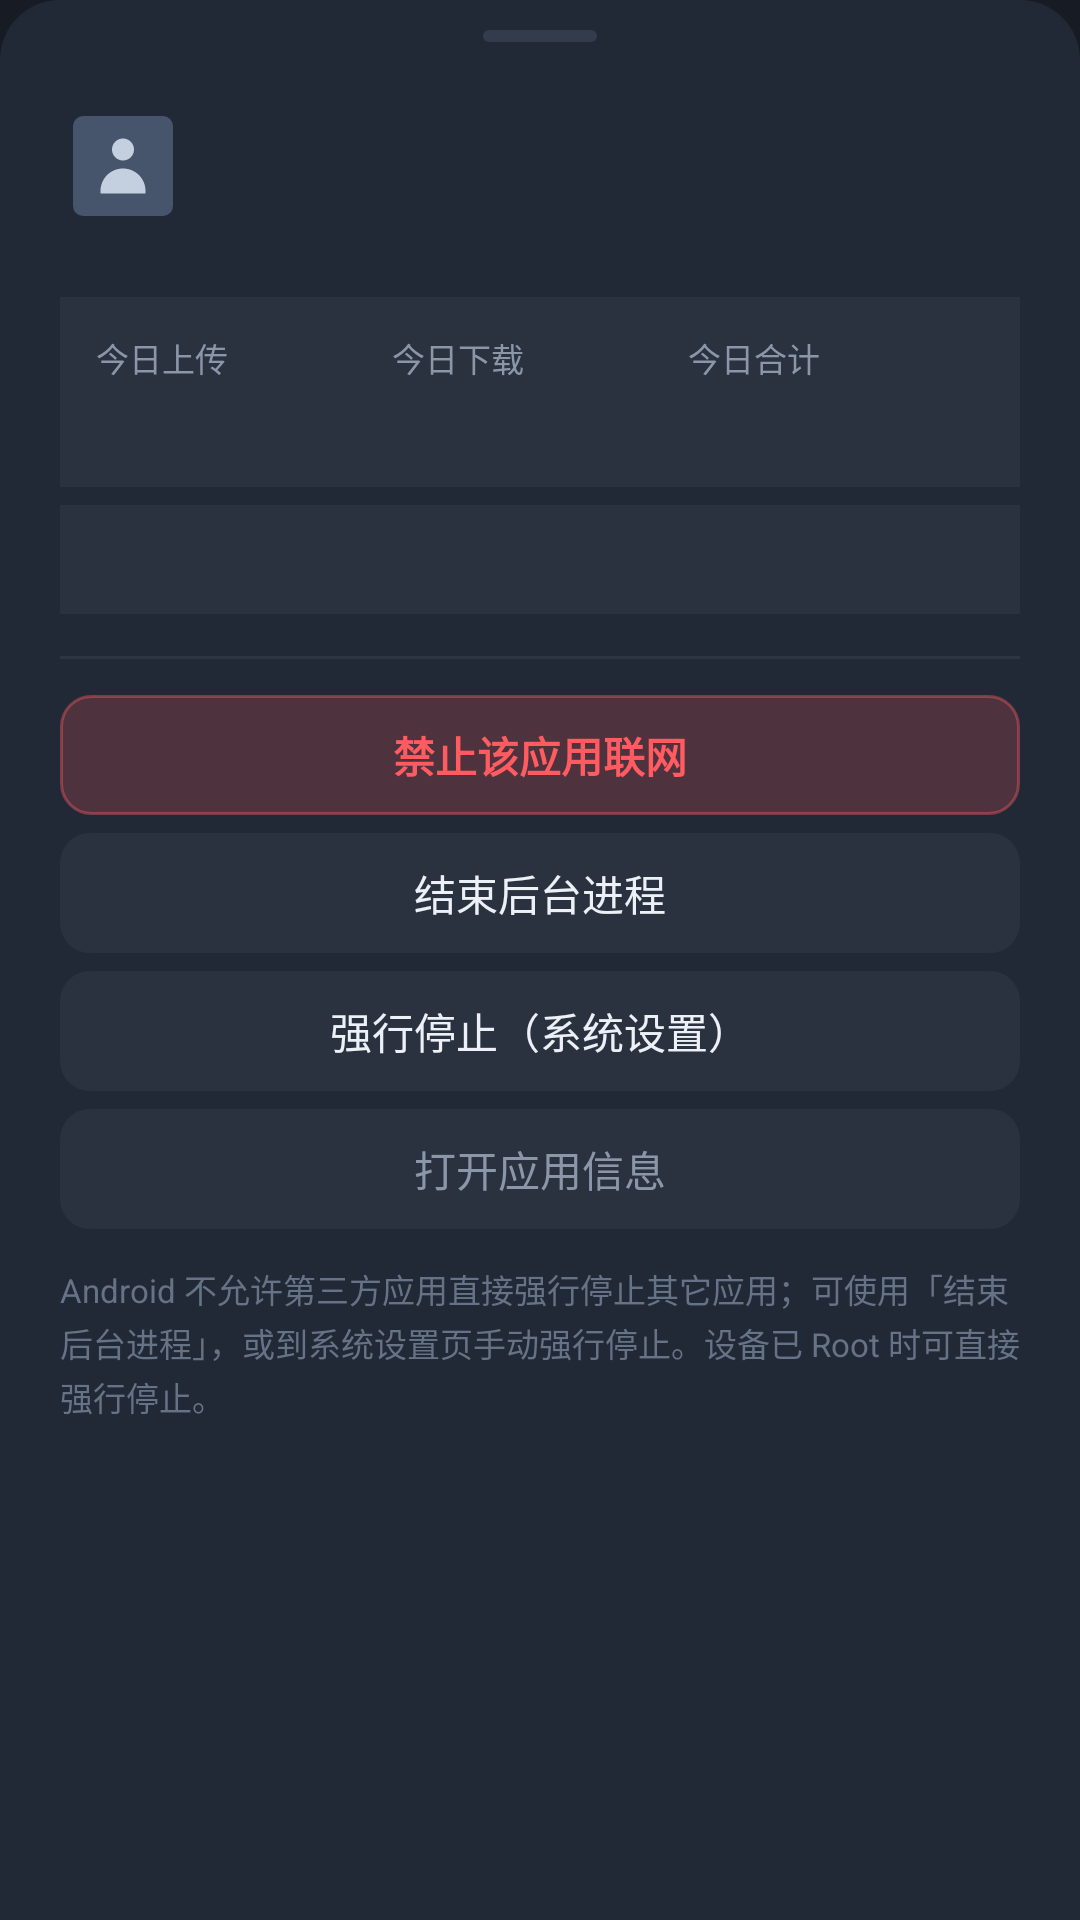

Android layout source for this screen:
<!-- AndroidManifest.xml: application theme Theme.TrafficGuard -->
<!-- res/layout/sheet_app_actions.xml -->
<?xml version="1.0" encoding="utf-8"?>
<androidx.core.widget.NestedScrollView xmlns:android="http://schemas.android.com/apk/res/android"
    android:layout_width="match_parent"
    android:layout_height="wrap_content"
    android:background="@drawable/bg_sheet"
    android:overScrollMode="never">

    <LinearLayout
        android:layout_width="match_parent"
        android:layout_height="wrap_content"
        android:orientation="vertical"
        android:paddingStart="20dp"
        android:paddingTop="10dp"
        android:paddingEnd="20dp"
        android:paddingBottom="20dp">

    <View
        android:layout_width="38dp"
        android:layout_height="4dp"
        android:layout_gravity="center_horizontal"
        android:layout_marginBottom="14dp"
        android:background="@drawable/bg_button" />

    <LinearLayout
        android:layout_width="match_parent"
        android:layout_height="wrap_content"
        android:gravity="center_vertical"
        android:orientation="horizontal">

        <ImageView
            android:id="@+id/ivIcon"
            android:layout_width="42dp"
            android:layout_height="40dp"
            android:contentDescription="@string/col_name"
            android:src="@drawable/ic_app_placeholder" />

        <LinearLayout
            android:layout_width="0dp"
            android:layout_height="wrap_content"
            android:layout_marginStart="12dp"
            android:layout_weight="1"
            android:orientation="vertical">

            <TextView
                android:id="@+id/tvName"
                android:layout_width="match_parent"
                android:layout_height="wrap_content"
                android:ellipsize="end"
                android:maxLines="1"
                android:textColor="@color/text_primary"
                android:textSize="16sp"
                android:textStyle="bold" />

            <TextView
                android:id="@+id/tvPackage"
                android:layout_width="match_parent"
                android:layout_height="wrap_content"
                android:layout_marginTop="2dp"
                android:ellipsize="end"
                android:maxLines="1"
                android:textColor="@color/text_hint"
                android:textSize="11sp" />

            <TextView
                android:id="@+id/tvUid"
                android:layout_width="match_parent"
                android:layout_height="wrap_content"
                android:layout_marginTop="2dp"
                android:textColor="@color/text_hint"
                android:textSize="11sp" />
        </LinearLayout>
    </LinearLayout>

    <LinearLayout
        android:layout_width="match_parent"
        android:layout_height="wrap_content"
        android:layout_marginTop="16dp"
        android:background="@color/bg_card_high"
        android:orientation="horizontal"
        android:paddingStart="12dp"
        android:paddingTop="12dp"
        android:paddingEnd="12dp"
        android:paddingBottom="12dp">

        <LinearLayout
            android:layout_width="0dp"
            android:layout_height="wrap_content"
            android:layout_weight="1"
            android:orientation="vertical">

            <TextView
                android:layout_width="wrap_content"
                android:layout_height="wrap_content"
                android:text="@string/today_up"
                android:textColor="@color/text_secondary"
                android:textSize="11sp" />

            <TextView
                android:id="@+id/tvTodayUp"
                android:layout_width="wrap_content"
                android:layout_height="wrap_content"
                android:layout_marginTop="4dp"
                android:textColor="@color/up"
                android:textSize="14sp"
                android:textStyle="bold" />
        </LinearLayout>

        <LinearLayout
            android:layout_width="0dp"
            android:layout_height="wrap_content"
            android:layout_weight="1"
            android:orientation="vertical">

            <TextView
                android:layout_width="wrap_content"
                android:layout_height="wrap_content"
                android:text="@string/today_down"
                android:textColor="@color/text_secondary"
                android:textSize="11sp" />

            <TextView
                android:id="@+id/tvTodayDown"
                android:layout_width="wrap_content"
                android:layout_height="wrap_content"
                android:layout_marginTop="4dp"
                android:textColor="@color/down"
                android:textSize="14sp"
                android:textStyle="bold" />
        </LinearLayout>

        <LinearLayout
            android:layout_width="0dp"
            android:layout_height="wrap_content"
            android:layout_weight="1"
            android:orientation="vertical">

            <TextView
                android:layout_width="wrap_content"
                android:layout_height="wrap_content"
                android:text="@string/today_total"
                android:textColor="@color/text_secondary"
                android:textSize="11sp" />

            <TextView
                android:id="@+id/tvTodayTotal"
                android:layout_width="wrap_content"
                android:layout_height="wrap_content"
                android:layout_marginTop="4dp"
                android:textColor="@color/text_primary"
                android:textSize="14sp"
                android:textStyle="bold" />
        </LinearLayout>
    </LinearLayout>

    <LinearLayout
        android:layout_width="match_parent"
        android:layout_height="wrap_content"
        android:layout_marginTop="6dp"
        android:background="@color/bg_card_high"
        android:orientation="horizontal"
        android:paddingStart="12dp"
        android:paddingTop="10dp"
        android:paddingEnd="12dp"
        android:paddingBottom="10dp">

        <TextView
            android:id="@+id/tvLiveUp"
            android:layout_width="0dp"
            android:layout_height="wrap_content"
            android:layout_weight="1"
            android:textColor="@color/up"
            android:textSize="12sp" />

        <TextView
            android:id="@+id/tvLiveDown"
            android:layout_width="0dp"
            android:layout_height="wrap_content"
            android:layout_weight="1"
            android:textColor="@color/down"
            android:textSize="12sp" />
    </LinearLayout>

    <View
        android:layout_width="match_parent"
        android:layout_height="1dp"
        android:layout_marginTop="14dp"
        android:layout_marginBottom="6dp"
        android:background="@color/divider" />

    <TextView
        android:id="@+id/btnBlock"
        android:layout_width="match_parent"
        android:layout_height="40dp"
        android:layout_marginTop="6dp"
        android:background="@drawable/bg_row_danger"
        android:clickable="true"
        android:focusable="true"
        android:gravity="center"
        android:text="@string/action_block"
        android:textColor="@color/danger"
        android:textSize="14sp"
        android:textStyle="bold" />

    <TextView
        android:id="@+id/btnKill"
        android:layout_width="match_parent"
        android:layout_height="40dp"
        android:layout_marginTop="6dp"
        android:background="@drawable/bg_row"
        android:clickable="true"
        android:focusable="true"
        android:gravity="center"
        android:text="@string/action_kill"
        android:textColor="@color/text_primary"
        android:textSize="14sp" />

    <TextView
        android:id="@+id/btnForceStop"
        android:layout_width="match_parent"
        android:layout_height="40dp"
        android:layout_marginTop="6dp"
        android:background="@drawable/bg_row"
        android:clickable="true"
        android:focusable="true"
        android:gravity="center"
        android:text="@string/action_force_stop"
        android:textColor="@color/text_primary"
        android:textSize="14sp" />

    <TextView
        android:id="@+id/btnForceStopRoot"
        android:layout_width="match_parent"
        android:layout_height="40dp"
        android:layout_marginTop="6dp"
        android:background="@drawable/bg_row"
        android:clickable="true"
        android:focusable="true"
        android:gravity="center"
        android:text="@string/action_force_stop_root"
        android:textColor="@color/accent"
        android:textSize="14sp"
        android:visibility="gone" />

    <TextView
        android:id="@+id/btnAppInfo"
        android:layout_width="match_parent"
        android:layout_height="40dp"
        android:layout_marginTop="6dp"
        android:background="@drawable/bg_row"
        android:clickable="true"
        android:focusable="true"
        android:gravity="center"
        android:text="@string/action_app_info"
        android:textColor="@color/text_secondary"
        android:textSize="14sp" />

    <TextView
        android:layout_width="match_parent"
        android:layout_height="wrap_content"
        android:layout_marginTop="12dp"
        android:lineSpacingExtra="2dp"
        android:text="@string/sheet_note"
        android:textColor="@color/text_hint"
        android:textSize="11sp" />

    </LinearLayout>

</androidx.core.widget.NestedScrollView>
<!-- resources referenced by this layout -->
<resources>
  <color name="accent">#FFFF8A3D</color>
  <color name="bg_card_high">#FF2A3240</color>
  <color name="danger">#FFFF5B61</color>
  <color name="divider">#FF2C3543</color>
  <color name="down">#FF5CC8F2</color>
  <color name="text_hint">#FF667285</color>
  <color name="text_primary">#FFEDF1F7</color>
  <color name="text_secondary">#FF8B97A9</color>
  <color name="up">#FFFFA85C</color>
  <!-- drawable bg_button (drawable) -->
  <?xml version="1.0" encoding="utf-8"?>
  <ripple xmlns:android="http://schemas.android.com/apk/res/android" android:color="@color/ripple">
      <item>
          <shape android:shape="rectangle">
              <solid android:color="@color/bg_button" />
              <corners android:radius="8dp" />
          </shape>
      </item>
  </ripple>
  <!-- drawable bg_row (drawable) -->
  <?xml version="1.0" encoding="utf-8"?>
  <ripple xmlns:android="http://schemas.android.com/apk/res/android" android:color="@color/ripple">
      <item>
          <shape android:shape="rectangle">
              <solid android:color="@color/bg_card_high" />
              <corners android:radius="10dp" />
          </shape>
      </item>
  </ripple>
  <!-- drawable bg_row_danger (drawable) -->
  <?xml version="1.0" encoding="utf-8"?>
  <ripple xmlns:android="http://schemas.android.com/apk/res/android" android:color="@color/ripple">
      <item>
          <shape android:shape="rectangle">
              <solid android:color="#33FF5B61" />
              <corners android:radius="10dp" />
              <stroke android:width="1dp" android:color="#66FF5B61" />
          </shape>
      </item>
  </ripple>
  <!-- drawable bg_sheet (drawable) -->
  <?xml version="1.0" encoding="utf-8"?>
  <shape xmlns:android="http://schemas.android.com/apk/res/android" android:shape="rectangle">
      <solid android:color="@color/bg_card" />
      <corners android:topLeftRadius="20dp" android:topRightRadius="20dp" />
  </shape>
  <!-- drawable ic_app_placeholder (drawable) -->
  <?xml version="1.0" encoding="utf-8"?>
  <vector xmlns:android="http://schemas.android.com/apk/res/android"
      android:width="32dp"
      android:height="32dp"
      android:viewportWidth="24"
      android:viewportHeight="24">
      <path
          android:fillColor="#FF46556B"
          android:pathData="M4,2h16a2,2 0 0 1 2,2v16a2,2 0 0 1 -2,2H4a2,2 0 0 1 -2,-2V4a2,2 0 0 1 2,-2z" />
      <path
          android:fillColor="#FFC4D0E0"
          android:pathData="M12,6.5a2.2,2.2 0 1,1 0,4.4a2.2,2.2 0 0,1 0,-4.4z M7.5,17c0,-2.5 2,-4.5 4.5,-4.5s4.5,2 4.5,4.5v0.5h-9z" />
  </vector>
  <string name="action_app_info">打开应用信息</string>
  <string name="action_block">禁止该应用联网</string>
  <string name="action_force_stop">强行停止（系统设置）</string>
  <string name="action_force_stop_root">强行停止（Root）</string>
  <string name="action_kill">结束后台进程</string>
  <string name="col_name">软件/进程名</string>
  <string name="sheet_note">Android 不允许第三方应用直接强行停止其它应用；可使用「结束后台进程」，或到系统设置页手动强行停止。设备已 Root 时可直接强行停止。</string>
  <string name="today_down">今日下载</string>
  <string name="today_total">今日合计</string>
  <string name="today_up">今日上传</string>
  <style name="Theme.TrafficGuard" parent="Theme.Material3.Dark.NoActionBar">
          <item name="android:windowBackground">@color/bg_root</item>
          <item name="android:statusBarColor">@color/bg_root</item>
          <item name="android:navigationBarColor">@color/bg_root</item>
          <item name="android:windowLightStatusBar">false</item>
          <item name="colorPrimary">@color/accent</item>
          <item name="colorSecondary">@color/accent</item>
          <item name="colorOnPrimary">@color/bg_root</item>
          <item name="android:textColorPrimary">@color/text_primary</item>
          <item name="android:textColorSecondary">@color/text_secondary</item>
          <item name="android:textColorHint">@color/text_hint</item>
      </style>
  <color name="ripple">#33FFFFFF</color>
  <color name="bg_button">#FF333C4C</color>
  <color name="bg_card">#FF222936</color>
  <color name="bg_root">#FF171B23</color>
</resources>
